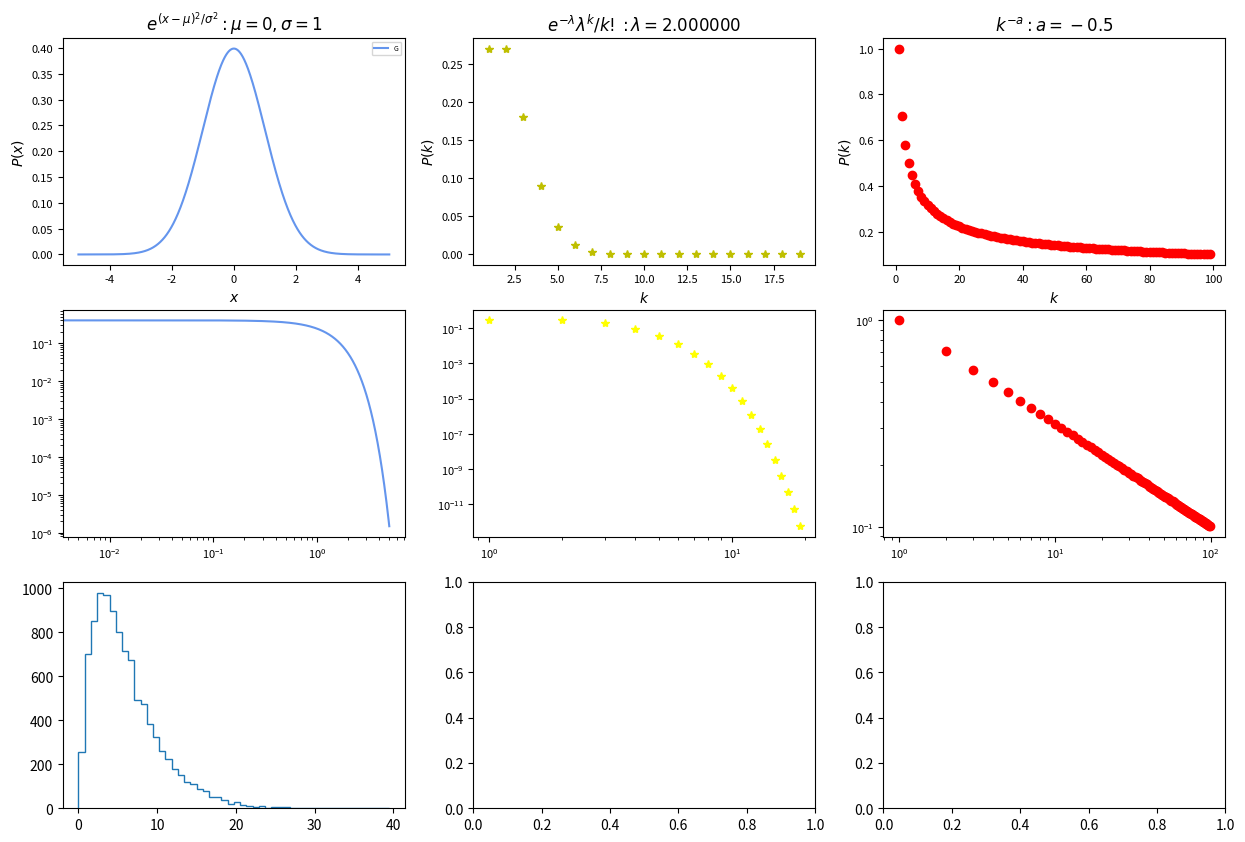

Source code (Python): (Note: this script raises an exception after producing the figure.)
#The plots are to help understand basic distributinons in random phenomena.
import numpy as np 
import math
import matplotlib.pyplot as plt
import scipy.special as sps

def Gaussian_distribution(mu,sigma,ax1,ax2):
	'''
	mu is mean, sigma is standard deviation

	'''
	x = np.linspace(-5,5,1000)
	normalize_factor = 1.0/np.sqrt(2*np.pi*sigma**2)
	y = normalize_factor*np.exp(-(x-mu)**2/2*sigma**2)
	ax1.plot(x,y,'-',color='cornflowerblue')
	ax1.tick_params(labelsize=8)
	ax1.set_xlabel("$x$")
	ax1.set_ylabel("$P(x)$")
	ax1.legend("Gaussian",loc="upper right", fontsize=5)
	ax1.set_title("$e^{(x-\mu)^2/\sigma ^2}:\mu=%d,\sigma=%d$"%(mu,sigma),fontsize=12)

	ax2.plot(x,y,'-',color='cornflowerblue')
	ax2.set_xscale('log')
	ax2.set_yscale('log')
	ax2.tick_params(labelsize=8)


def Poisson_distribution(lambd,extent,ax1,ax2):
	'''
	lambd is N*p*(1-p)

	'''

	y = lambda x: np.exp(-lambd)*lambd**x/math.factorial(x)
	for x in extent:
		ax1.plot(x,y(x),'*',color='y')
		ax1.tick_params(labelsize=8)
		ax1.set_title("$e^{-\lambda}\lambda^k/k!:\lambda=%f$"%(lambd),fontsize=12)
		ax1.set_xlabel("$k$")
		ax1.set_ylabel("$P(k)$")
	for x in range(1,20):
		ax2.plot(x,y(x),'*',color='yellow')
		ax2.tick_params(labelsize=8)
		ax2.set_xscale('log')
		ax2.set_yscale('log')
		ax2.tick_params(labelsize=8)

def Power_Law(alpha,ax1,ax2):
	'''
	alpha is the power 

	'''
	y = lambda x: x**(alpha)
	for x in range(1,100):
		ax1.plot(x,y(x),'o',color='red')
		ax1.tick_params(labelsize=8)
		ax1.set_title("$k^{-a}:a=%s$"%(alpha))
		ax1.set_xlabel("$k$")
		ax1.set_ylabel("$P(k)$")

	for x in range(1,100):
		ax2.plot(x,y(x),'o',color='red')
		ax2.set_xscale('log')
		ax2.set_yscale('log')
		ax2.tick_params(labelsize=8)

def gamma(shape,scale,ax):
	s = np.random.gamma(shape, scale, 10000)
	count, bins, ignored = ax.hist(s, 50, normed=True, histtype='step')

	y = bins**(shape-1)*(np.exp(-bins/scale) /(sps.gamma(shape)*scale**shape))
	ax.plot(bins, y,'-', linewidth=2,label="$k=%.1f,\lambda=%.1f$"%(shape,1/scale))
	ax.tick_params(labelsize=8)
	ax.legend(loc="upper right")
	ax.set_xlabel("$t$")
	ax.set_ylabel("$P(t)$")


def Gamma_distribution():
	'''
	shape is k, the arrival times,scale is theta, 1/lambda
	
	it's Chi-Square (the sum of square of X_i ~ normal distribution) 
	when shape=n/2, lambda=1/2

	it's exponential distribution when shape=1
	'''
	gamma(shape=2.,scale=3.,ax=axes[2][0])
	gamma(shape=2.,scale=2.,ax=axes[2][0])
	gamma(shape=2.,scale=1.,ax=axes[2][0])
	gamma(shape=3.,scale=2.,ax=axes[2][1])
	gamma(shape=2.,scale=2.,ax=axes[2][1])
	gamma(shape=1.,scale=2.,ax=axes[2][1])
	gamma(shape=1.,scale=2.,ax=axes[2][2])
	




f,axes = plt.subplots(3,3, figsize=[15,10])

Gaussian_distribution(mu=0,sigma=1,ax1=axes[0][0],ax2=axes[1][0])
Poisson_distribution(lambd=2,extent=range(1,20),ax1=axes[0][1],ax2=axes[1][1])
Power_Law(alpha=-0.5,ax1=axes[0][2],ax2=axes[1][2])
Gamma_distribution()
# [redacted]
plt.show()